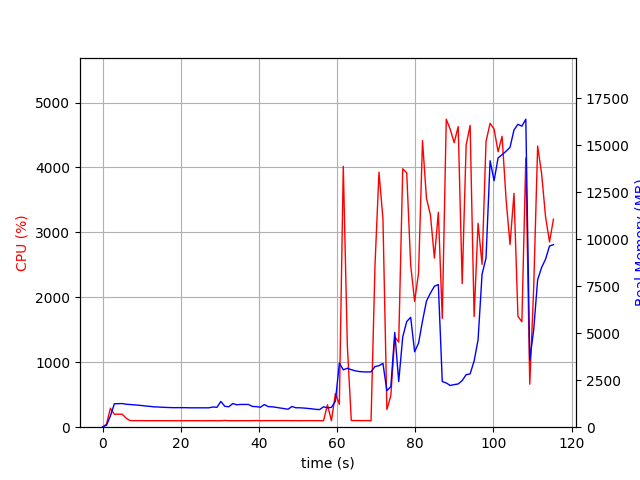

The table this chart was drawn from, first rows:
elapsed_time, nproc, cpu, mem_real, mem_virtual
3.7670135498046875e-05, 1, 0.0, 12.19, 3187
1.007, 1, 47.7, 102.7, 771.1
2.015, 1, 291.7, 600.8, 4757
3.022, 1, 199.5, 1248, 5419
4.03, 1, 200.4, 1252, 5419
5.037, 1, 199.6, 1258, 5447
6.045, 1, 138.9, 1221, 5447
7.054, 1, 101.1, 1207, 5447
8.065, 1, 100.9, 1189, 5447
9.076, 1, 100.9, 1173, 5447
10.09, 1, 101.1, 1152, 5447
11.09, 1, 100.0, 1127, 5447
12.1, 1, 100.0, 1110, 5447
13.11, 1, 100.2, 1083, 5447
14.12, 1, 100.3, 1077, 5447
15.13, 1, 100.3, 1063, 5447
16.14, 1, 100.0, 1053, 5447
17.15, 1, 99.9, 1046, 5447
18.16, 1, 99.9, 1040, 5447
19.17, 1, 99.1, 1040, 5447
20.18, 1, 99.9, 1040, 5447
21.19, 1, 99.9, 1040, 5447
22.2, 1, 100.0, 1032, 5447
23.21, 1, 100.1, 1032, 5447
24.22, 1, 100.0, 1032, 5447
25.23, 1, 99.0, 1032, 5447
26.24, 1, 100.1, 1032, 5447
27.25, 1, 100.0, 1033, 5447
28.26, 1, 100.9, 1077, 5447
29.27, 1, 99.0, 1058, 5447
30.28, 1, 99.9, 1370, 5607
31.29, 1, 103.9, 1112, 5607
32.3, 1, 99.9, 1086, 5607
33.31, 1, 99.9, 1257, 5607
34.32, 1, 100.0, 1195, 5607
35.33, 1, 100.0, 1210, 5607
36.34, 1, 100.0, 1213, 5607
37.35, 1, 100.0, 1209, 5607
38.36, 1, 100.1, 1104, 5607
39.37, 1, 103.0, 1095, 5607
40.38, 1, 100.0, 1060, 5607
41.39, 1, 100.9, 1206, 5607
42.4, 1, 101.1, 1096, 5607
43.41, 1, 101.0, 1085, 5607
44.42, 1, 101.0, 1057, 5607
45.43, 1, 101.0, 1022, 5607
46.44, 1, 102.0, 990.9, 5607
47.45, 1, 102.0, 955.9, 5607
48.46, 1, 100.0, 1102, 5607
49.47, 1, 101.0, 1034, 5607
50.48, 1, 100.0, 1034, 5607
51.49, 1, 100.9, 1019, 5607
52.5, 1, 101.0, 999.1, 5607
53.51, 1, 101.0, 979.9, 5607
54.52, 1, 100.9, 950.2, 5607
55.53, 1, 100.0, 937.8, 5607
56.54, 1, 100.0, 1086, 5607
57.55, 1, 345.3, 1033, 5731
58.56, 1, 99.8, 1052, 5731
59.58, 1, 517.5, 1381, 7724
... 55 more rows
